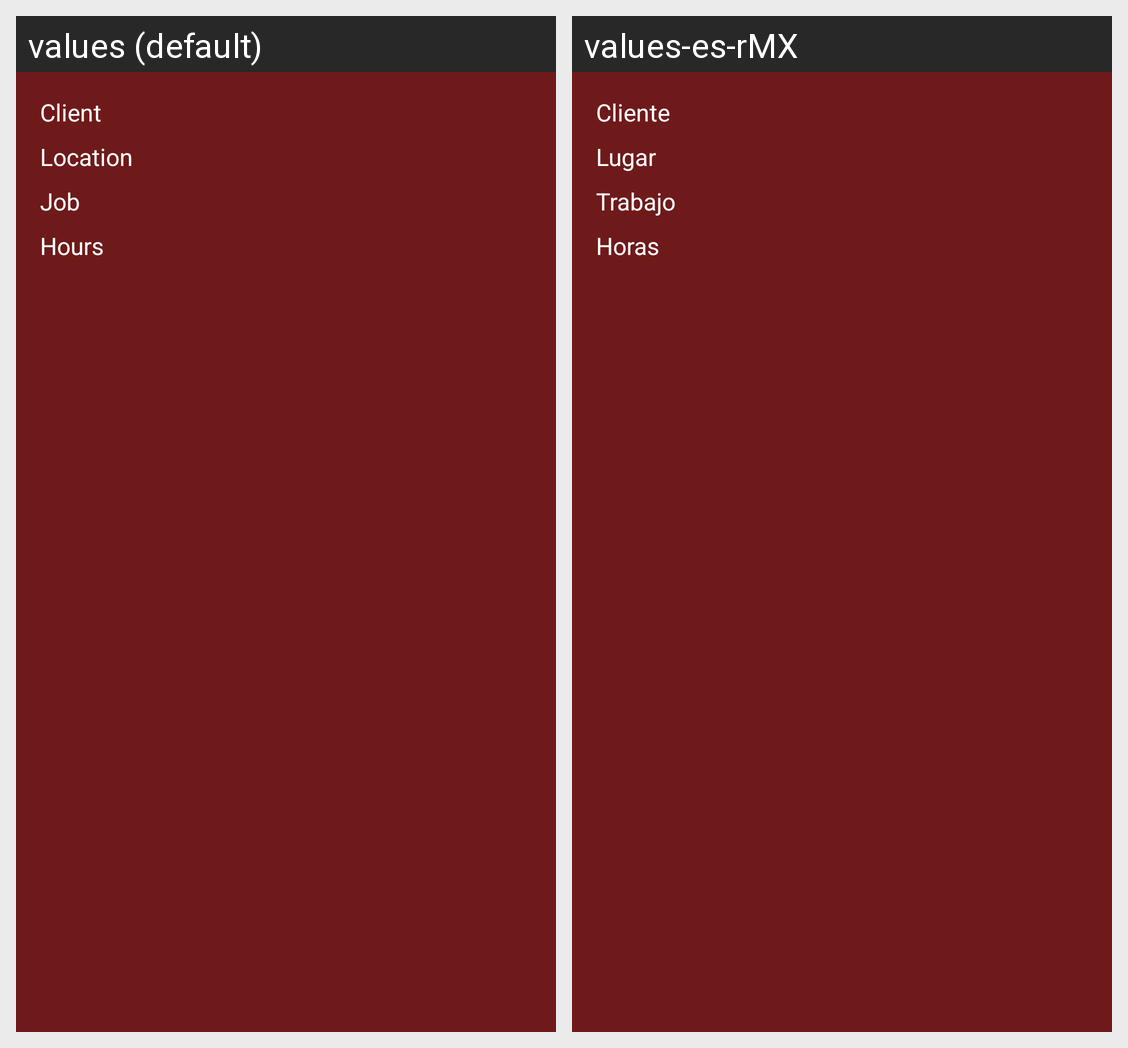

For this localized Android screen grid, give each drawn string resource with its value in every locale shown.
Android screen res/layout/workday_box.xml rendered under 2 locales, left to right: values (default), values-es-rMX. Device: Nexus 5 (rendered at 1080×1920; each locale shown at half size, 540×960, under a caption strip naming it); theme AppTheme.
Strings drawn on this screen, with the default value and each locale's value (text and hints the layout hard-codes, and strings that could not be matched under every locale, appear in the picture but are not listed):

client
  values: Client
  values-es-rMX: Cliente

location
  values: Location
  values-es-rMX: Lugar

job
  values: Job
  values-es-rMX: Trabajo

hours
  values: Hours
  values-es-rMX: Horas
